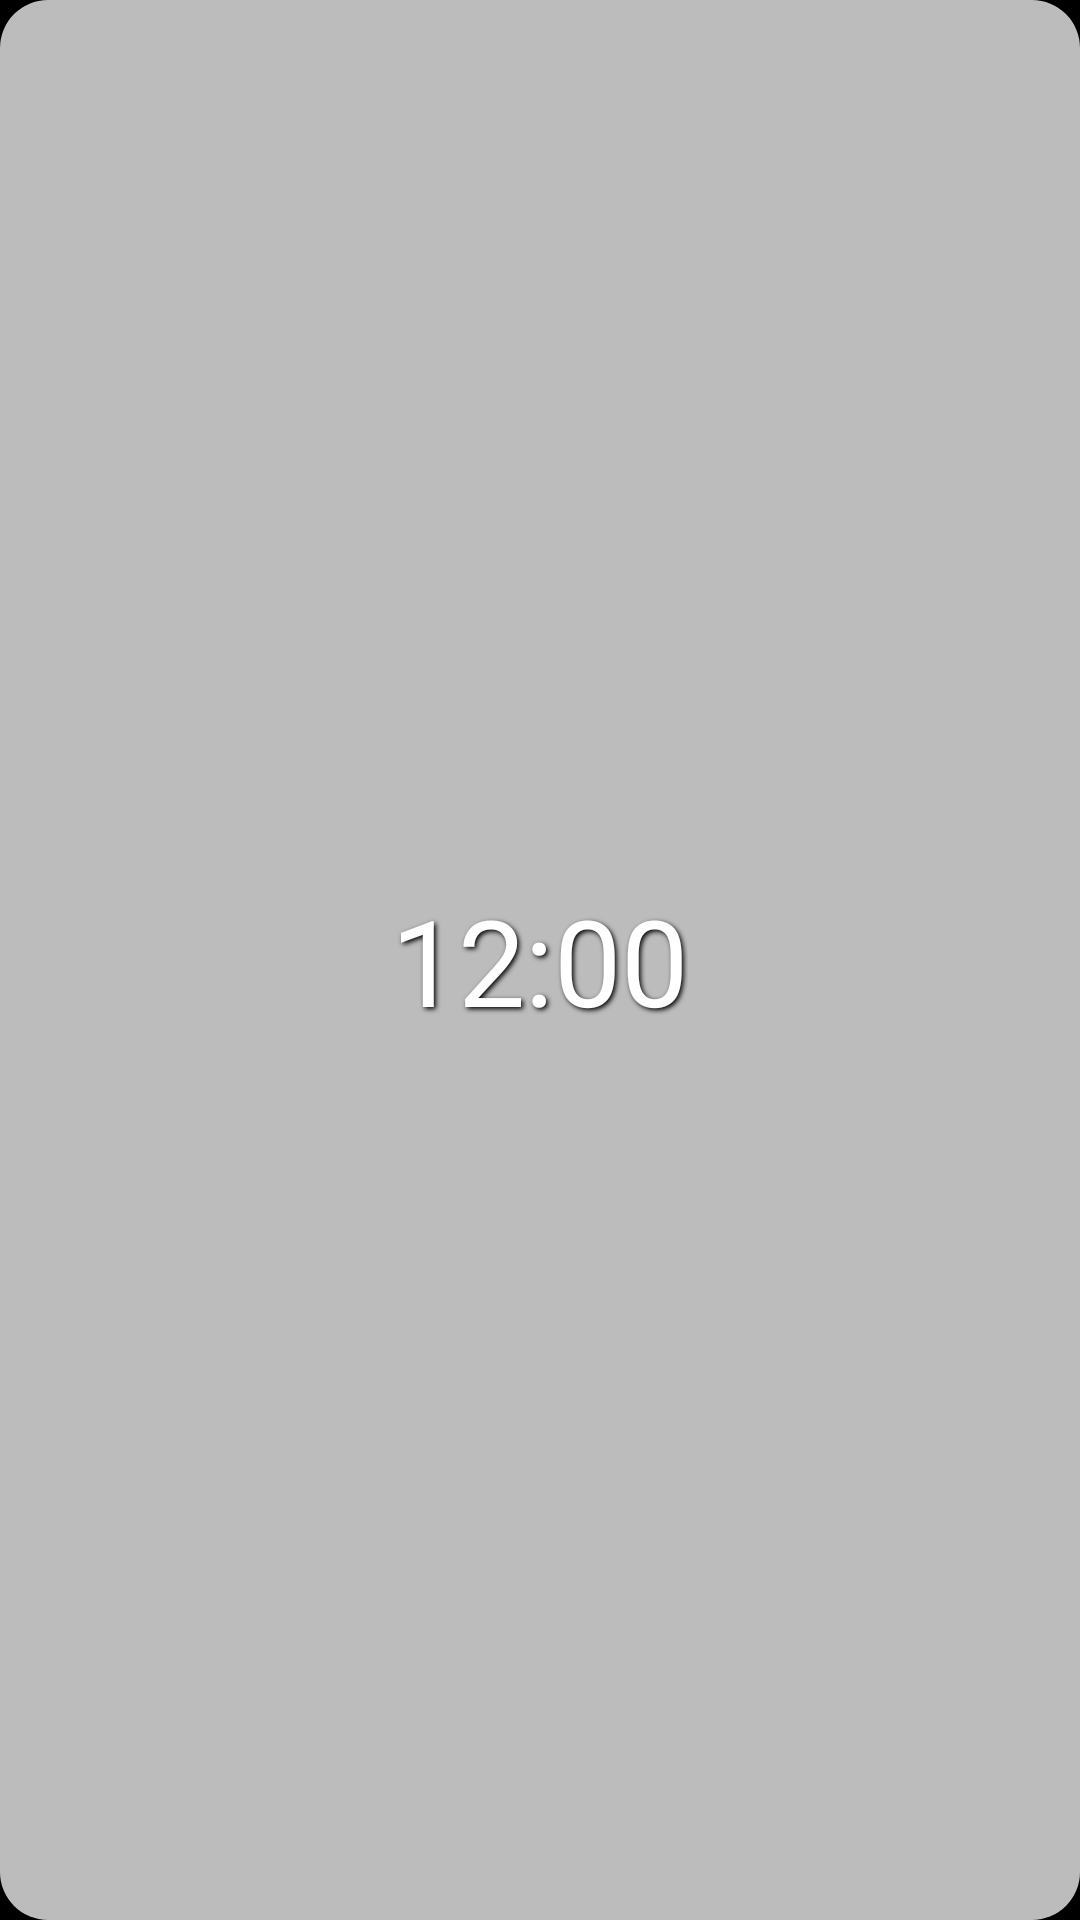

Layout XML and referenced resources for this Android screen:
<!-- AndroidManifest.xml: application theme Theme.FocusApp -->
<!-- res/layout/widget_clock_1797.xml -->
<?xml version="1.0" encoding="utf-8"?>
<RelativeLayout xmlns:android="http://schemas.android.com/apk/res/android"
    android:id="@+id/widget_root"
    android:layout_width="match_parent"
    android:layout_height="match_parent"
    android:padding="0dp">

    <ImageView
        android:id="@+id/widget_background"
        android:layout_width="match_parent"
        android:layout_height="match_parent"
        android:src="@drawable/widget_background"
        android:scaleType="centerCrop" />

    <FrameLayout
        android:layout_width="match_parent"
        android:layout_height="match_parent"
        android:background="#40000000" />

    <TextClock
        android:id="@+id/widget_timer"
        android:layout_width="wrap_content"
        android:layout_height="wrap_content"
        android:layout_centerInParent="true"
        android:format12Hour="hh:mm"
        android:format24Hour="kk:mm"
        android:textColor="#FFFFFF"
        android:textSize="40sp"
        android:fontFamily="@font/font_1797_medium_v2"
        android:shadowColor="#000000"
        android:shadowDx="2"
        android:shadowDy="2"
        android:shadowRadius="4" />

</RelativeLayout>
<!-- resources referenced by this layout -->
<resources>
  <!-- drawable widget_background (drawable) -->
  <?xml version="1.0" encoding="utf-8"?>
  <shape xmlns:android="http://schemas.android.com/apk/res/android">
      <solid android:color="#FBFBFB" /> 
      <corners android:radius="16dp" />
  </shape>
  <style name="Theme.FocusApp" parent="android:Theme.Material.Light.NoActionBar">
          <item name="android:windowBackground">@android:color/black</item>
      </style>
</resources>
